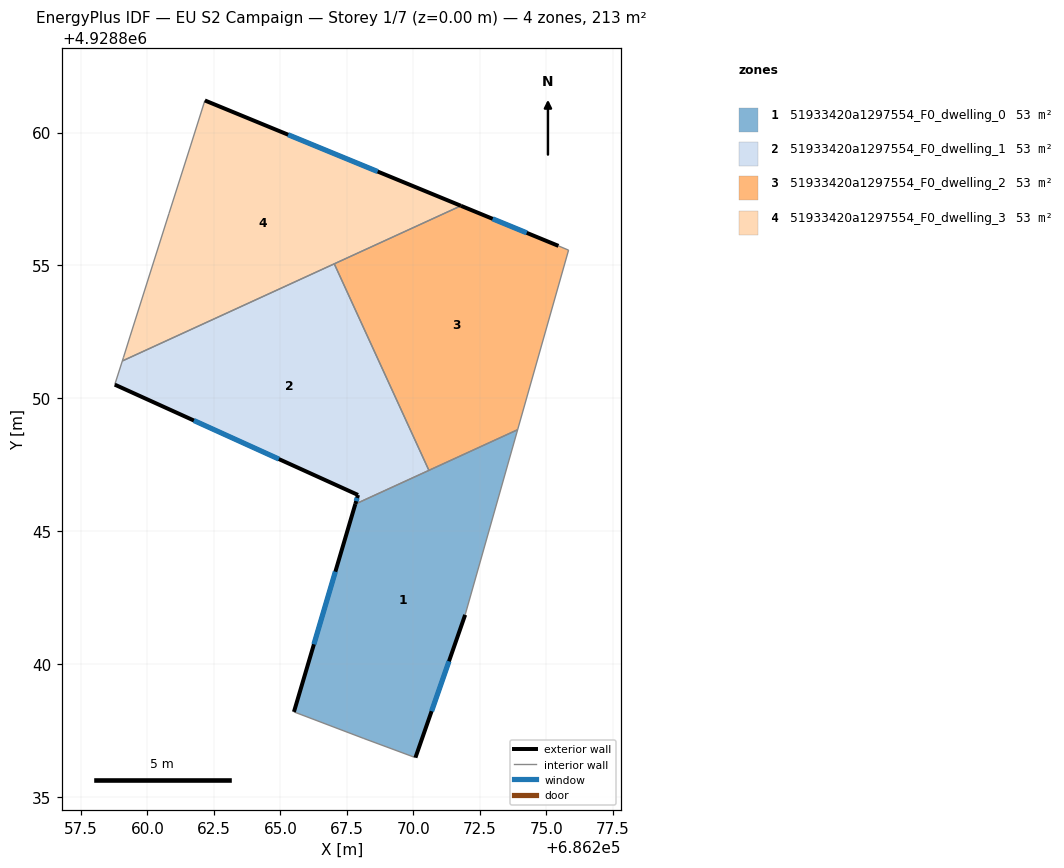
=== STOREY PLAN SPEC (per zone: floor XY polygon, exterior-wall plan segments, windows/doors) ===
zone 1: 51933420a1297554_F0_dwelling_0  (53.4 m²)
  floor: (686273.92, 4928848.82) (686271.95, 4928841.86) (686270.08, 4928836.49) (686268.14, 4928837.21) (686265.51, 4928838.21) (686267.82, 4928846.03)
  exterior wall: (686267.82, 4928846.03) – (686265.51, 4928838.21)  [8.2 m]
    window: (686267.07, 4928843.48) – (686266.26, 4928840.75)  [3.0 m²]
  exterior wall: (686270.08, 4928836.49) – (686271.95, 4928841.86)  [5.7 m]
    window: (686270.69, 4928838.23) – (686271.34, 4928840.11)  [2.1 m²]
  interior walls: 5
zone 2: 51933420a1297554_F0_dwelling_1  (53.4 m²)
  floor: (686267.03, 4928855.06) (686270.59, 4928847.29) (686267.82, 4928846.03) (686267.92, 4928846.37) (686258.77, 4928850.52) (686259.05, 4928851.41)
  exterior wall: (686258.77, 4928850.52) – (686267.92, 4928846.37)  [10.0 m]
    window: (686261.74, 4928849.17) – (686264.94, 4928847.72)  [3.7 m²]
  exterior wall: (686267.92, 4928846.37) – (686267.82, 4928846.03)  [0.4 m]
    window: (686267.89, 4928846.26) – (686267.85, 4928846.14)  [0.1 m²]
  interior walls: 4
zone 3: 51933420a1297554_F0_dwelling_2  (53.4 m²)
  floor: (686275.46, 4928855.74) (686275.84, 4928855.58) (686273.92, 4928848.82) (686270.59, 4928847.29) (686267.03, 4928855.06) (686271.79, 4928857.25)
  exterior wall: (686275.46, 4928855.74) – (686271.79, 4928857.25)  [4.0 m]
    window: (686274.27, 4928856.23) – (686272.98, 4928856.75)  [1.5 m²]
  interior walls: 5
zone 4: 51933420a1297554_F0_dwelling_3  (53.4 m²)
  floor: (686271.79, 4928857.25) (686259.05, 4928851.41) (686259.10, 4928851.55) (686259.35, 4928852.35) (686260.81, 4928856.96) (686261.62, 4928859.50) (686262.16, 4928861.21)
  exterior wall: (686271.79, 4928857.25) – (686262.16, 4928861.21)  [10.4 m]
    window: (686268.66, 4928858.53) – (686265.29, 4928859.92)  [3.8 m²]
  interior walls: 7

=== DERIVED (storey summary) ===
Building: EU S2 Campaign
Storey: 1 of 7  (floor level z = 0.00 m)
Storey gross floor area: 213.4 m²
Zones on this storey: 4
  - 51933420a1297554_F0_dwelling_0: floor 53.4 m²; exterior wall 13.8 m (41.5 m²); 2 window(s) 5.1 m²; WWR 12.2%
  - 51933420a1297554_F0_dwelling_1: floor 53.4 m²; exterior wall 10.4 m (31.2 m²); 2 window(s) 3.8 m²; WWR 12.2%
  - 51933420a1297554_F0_dwelling_2: floor 53.4 m²; exterior wall 4.0 m (11.9 m²); 1 window(s) 1.5 m²; WWR 12.2%
  - 51933420a1297554_F0_dwelling_3: floor 53.4 m²; exterior wall 10.4 m (31.2 m²); 1 window(s) 3.8 m²; WWR 12.2%
Zone adjacency (shared interzone walls):
  - 51933420a1297554_F0_dwelling_0 ↔ 51933420a1297554_F0_dwelling_1
  - 51933420a1297554_F0_dwelling_0 ↔ 51933420a1297554_F0_dwelling_2
  - 51933420a1297554_F0_dwelling_1 ↔ 51933420a1297554_F0_dwelling_2
  - 51933420a1297554_F0_dwelling_1 ↔ 51933420a1297554_F0_dwelling_3
  - 51933420a1297554_F0_dwelling_2 ↔ 51933420a1297554_F0_dwelling_3